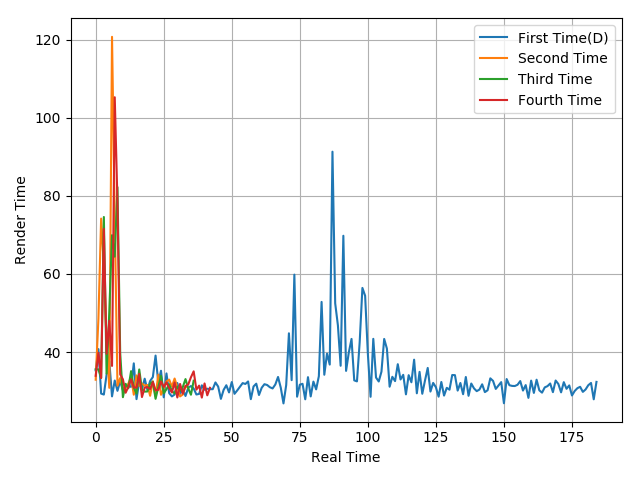

The data file committed next to this chart (first rows):
35.3, 40.75, 29.35, 29.1, 34.19, 37.62, 28.64, 32.7, 30.06, 32.54, 30.18, 31.52, 31.18, 31.1, 37.1, 27.93, 32.48, 30.39, 33.17, 30.31, 32.58, 33.58, 39.09, 32.19
32.9, 48.52, 74.19, 62.02, 42.41, 30.83, 120.8, 74.44, 31.38, 33.34, 30.53, 30.85, 31.93, 33.6, 29.07, 34.02, 31.31, 31.94, 31.38, 31.55, 28.79, 32.5, 28.63, 34.2
35.58, 35.56, 33.39, 74.6, 34.47, 50.2, 69.94, 64.44, 82.24, 39.83, 28.43, 31.86, 30.72, 35.1, 30.91, 29.35, 35.53, 30.38, 29.86, 29.89, 31.92, 32.41, 28.01, 31.03
33.91, 39.81, 33.33, 71.53, 39.55, 48.03, 36.44, 105.3, 78.42, 34.28, 33.01, 29.57, 31.11, 33.03, 30.92, 30.89, 34.4, 28.46, 30.88, 31.03, 30.51, 32.3, 30.22, 30.31
